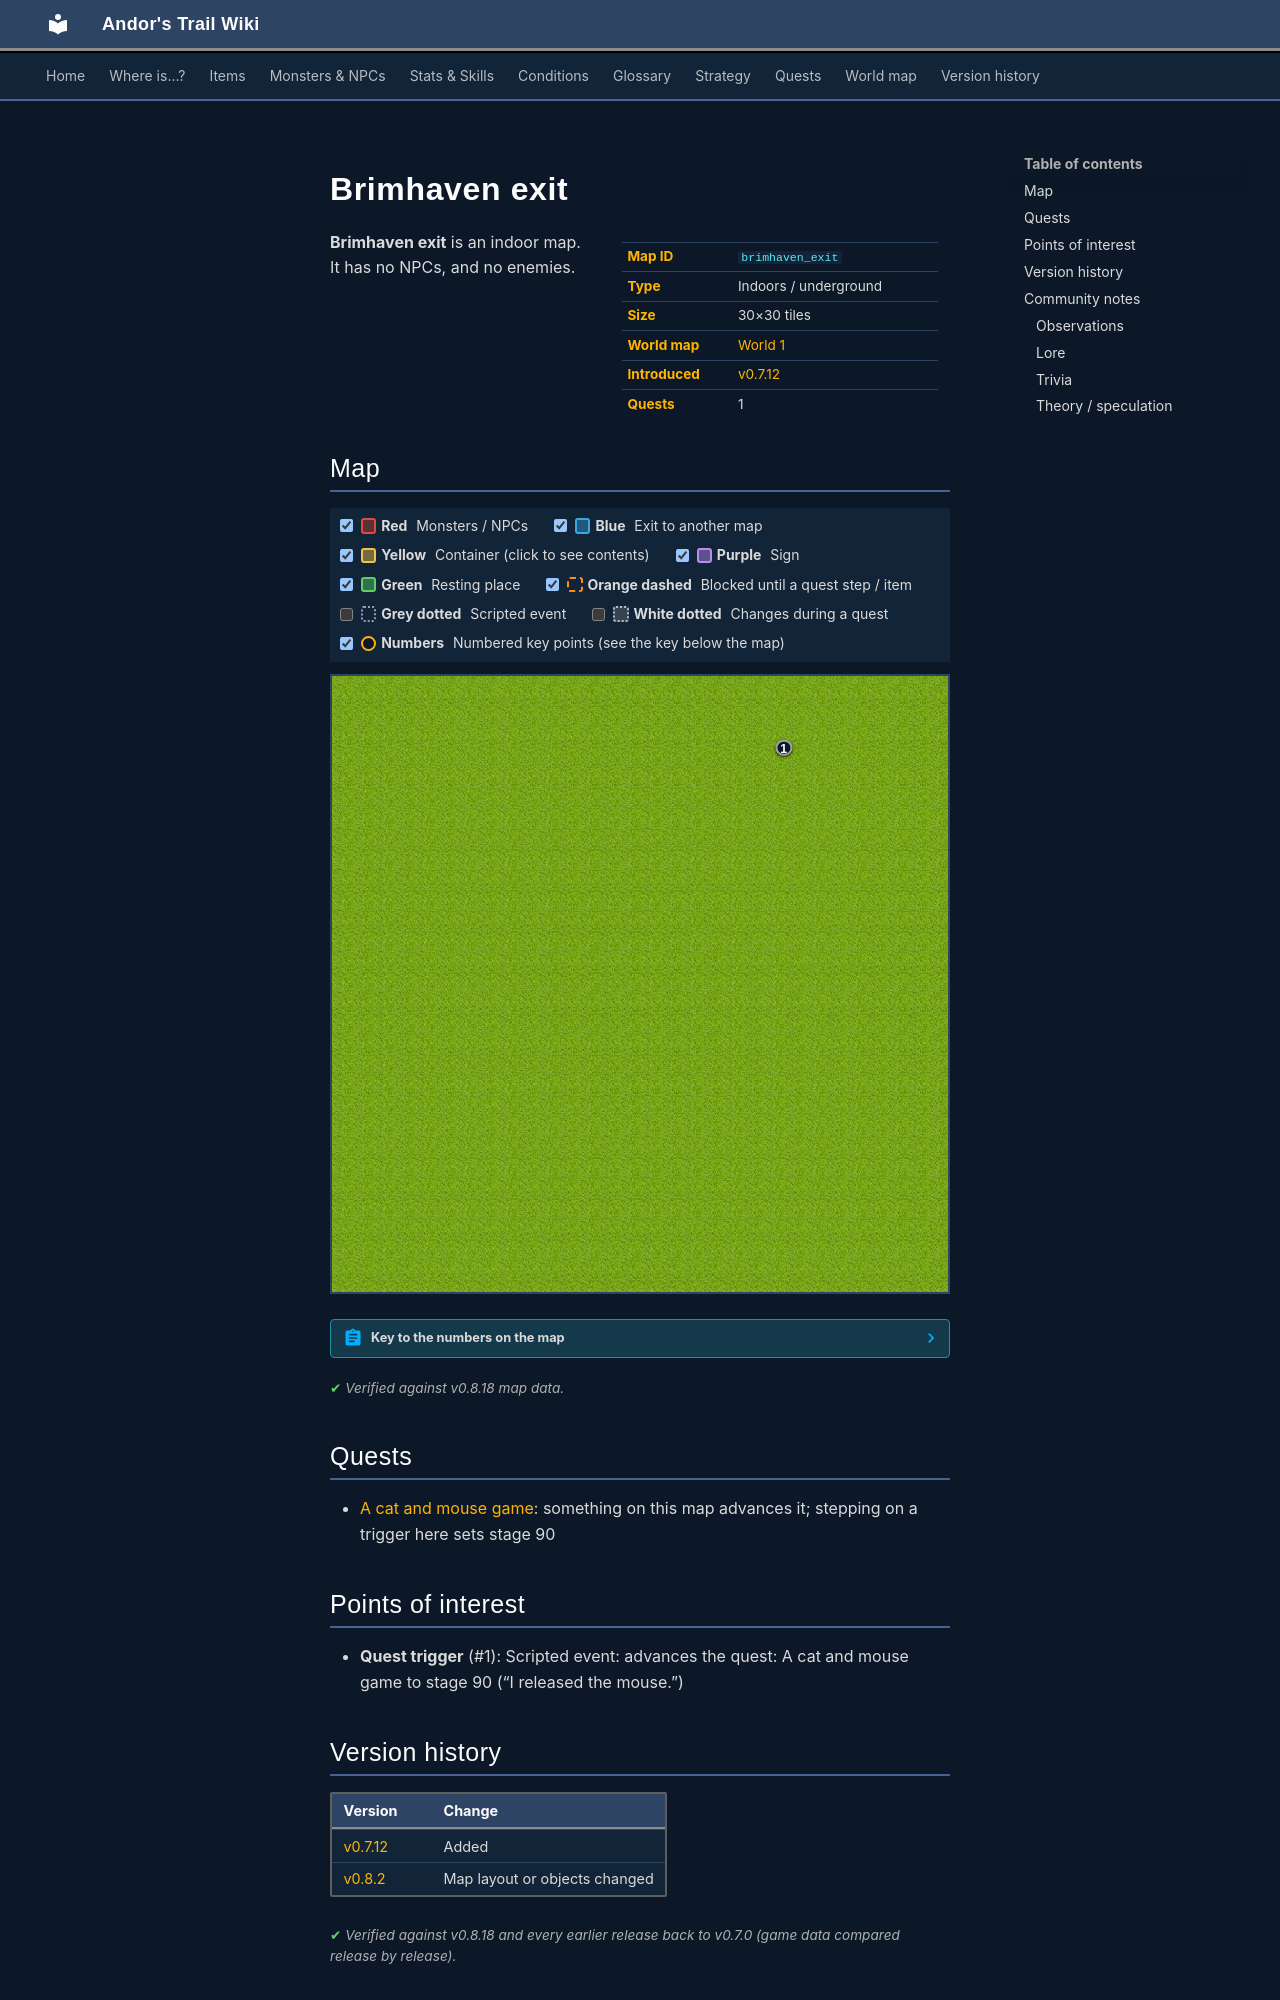

repository: asdfghjkl628/Andor-s-Trail-Wikiiii · page: maps/brimhaven_exit/index.html · generator: mkdocs

---
description: "Brimhaven exit is an indoor location in Andor's Trail. "
---

# Brimhaven exit

<div class="infobox" markdown>

| | |
|---|---|
| **Map ID** | `brimhaven_exit` |
| **Type** | Indoors / underground |
| **Size** | 30×30 tiles |
| **World map** | [World 1](index.md) |
| **Introduced** | [v0.7.12](../versions/0.7.12.md) |
| **Quests** | 1 |

</div>

**Brimhaven exit** is an indoor map. It has no NPCs, and no enemies. 

## Map

<div class="map-legend" markdown="0"><label class="lg"><input type="checkbox" data-t="spawn" checked><span class="sw sw-spawn"></span><b>Red</b>&nbsp;Monsters / NPCs</label><label class="lg"><input type="checkbox" data-t="mapchange" checked><span class="sw sw-mapchange"></span><b>Blue</b>&nbsp;Exit to another map</label><label class="lg"><input type="checkbox" data-t="container" checked><span class="sw sw-container"></span><b>Yellow</b>&nbsp;Container (click to see contents)</label><label class="lg"><input type="checkbox" data-t="sign" checked><span class="sw sw-sign"></span><b>Purple</b>&nbsp;Sign</label><label class="lg"><input type="checkbox" data-t="rest" checked><span class="sw sw-rest"></span><b>Green</b>&nbsp;Resting place</label><label class="lg"><input type="checkbox" data-t="key" checked><span class="sw sw-key"></span><b>Orange dashed</b>&nbsp;Blocked until a quest step / item</label><label class="lg"><input type="checkbox" data-t="script"><span class="sw sw-script"></span><b>Grey dotted</b>&nbsp;Scripted event</label><label class="lg"><input type="checkbox" data-t="replace"><span class="sw sw-replace"></span><b>White dotted</b>&nbsp;Changes during a quest</label><label class="lg"><input type="checkbox" data-t="pin" checked><span class="sw sw-pin"></span><b>Numbers</b>&nbsp;Numbered key points (see the key below the map)</label></div>

<div class="map-wrap hide-script hide-replace" markdown="0"><img src="../../assets/maps/brimhaven_exit.webp" alt="Map of Brimhaven exit" width="960" height="960" loading="lazy"><a class="mo mo-script" href="../../quests/cat_and_mouse/#stage-90" title="Scripted event: advances the quest: A cat and mouse game to stage 90 (“I released the mouse.”)" style="left:46.667%;top:0.000%;width:53.333%;height:23.333%"></a><a class="pin pin-script" href="#key-1" style="left:73.333%;top:11.667%" title="Quest trigger: Scripted event: advances the quest: A cat and mouse game to stage 90 (“I released the mouse.”)">1</a></div>

??? abstract "Key to the numbers on the map"

    | # | What | Details |
    |---|---|---|
    | <span id="key-1"></span>1 | Quest trigger | Scripted event: advances the quest: A cat and mouse game to stage 90 (“I released the mouse.”) |


<p class="verified">Verified against v0.8.18 map data.</p>

## Quests

- [A cat and mouse game](../quests/cat_and_mouse.md): something on this map advances it; stepping on a trigger here sets stage 90

## Points of interest

- **Quest trigger** (#1): Scripted event: advances the quest: A cat and mouse game to stage 90 (“I released the mouse.”)


## Version history

| Version | Change |
|---|---|
| [v0.7.12](../versions/0.7.12.md) | Added |
| [v0.8.2](../versions/0.8.2.md) | Map layout or objects changed |

<p class="verified">Verified against v0.8.18 and every earlier release back to v0.7.0 (game data compared release by release).</p>


## Community notes

<small>Written by players, not generated from game data. **Observations**: what players notice in-game · **Lore**: the in-world story · **Trivia**: real-world facts, references, development history · **Theory / speculation**: unconfirmed ideas; may just be unfinished content</small>

### Observations

*No notes yet. Contributions are welcome: [add a note](https://github.com/asdfghjkl628/Andor-s-Trail-Wikiiii/new/main/notes/maps?filename=brimhaven_exit.md&value=%23%23%20Observations%0A%0A%3C%21--%20what%20players%20notice%20in-game%20--%3E%0A%0A%23%23%20Lore%0A%0A%3C%21--%20the%20in-world%20story%20--%3E%0A%0A%23%23%20Trivia%0A%0A%3C%21--%20real-world%20facts%2C%20references%2C%20development%20history%20--%3E%0A%0A%23%23%20Theory%20/%20speculation%0A%0A%3C%21--%20unconfirmed%20ideas%3B%20may%20just%20be%20unfinished%20content%20--%3E%0A).*

### Lore

*No notes yet. Contributions are welcome: [add a note](https://github.com/asdfghjkl628/Andor-s-Trail-Wikiiii/new/main/notes/maps?filename=brimhaven_exit.md&value=%23%23%20Observations%0A%0A%3C%21--%20what%20players%20notice%20in-game%20--%3E%0A%0A%23%23%20Lore%0A%0A%3C%21--%20the%20in-world%20story%20--%3E%0A%0A%23%23%20Trivia%0A%0A%3C%21--%20real-world%20facts%2C%20references%2C%20development%20history%20--%3E%0A%0A%23%23%20Theory%20/%20speculation%0A%0A%3C%21--%20unconfirmed%20ideas%3B%20may%20just%20be%20unfinished%20content%20--%3E%0A).*
